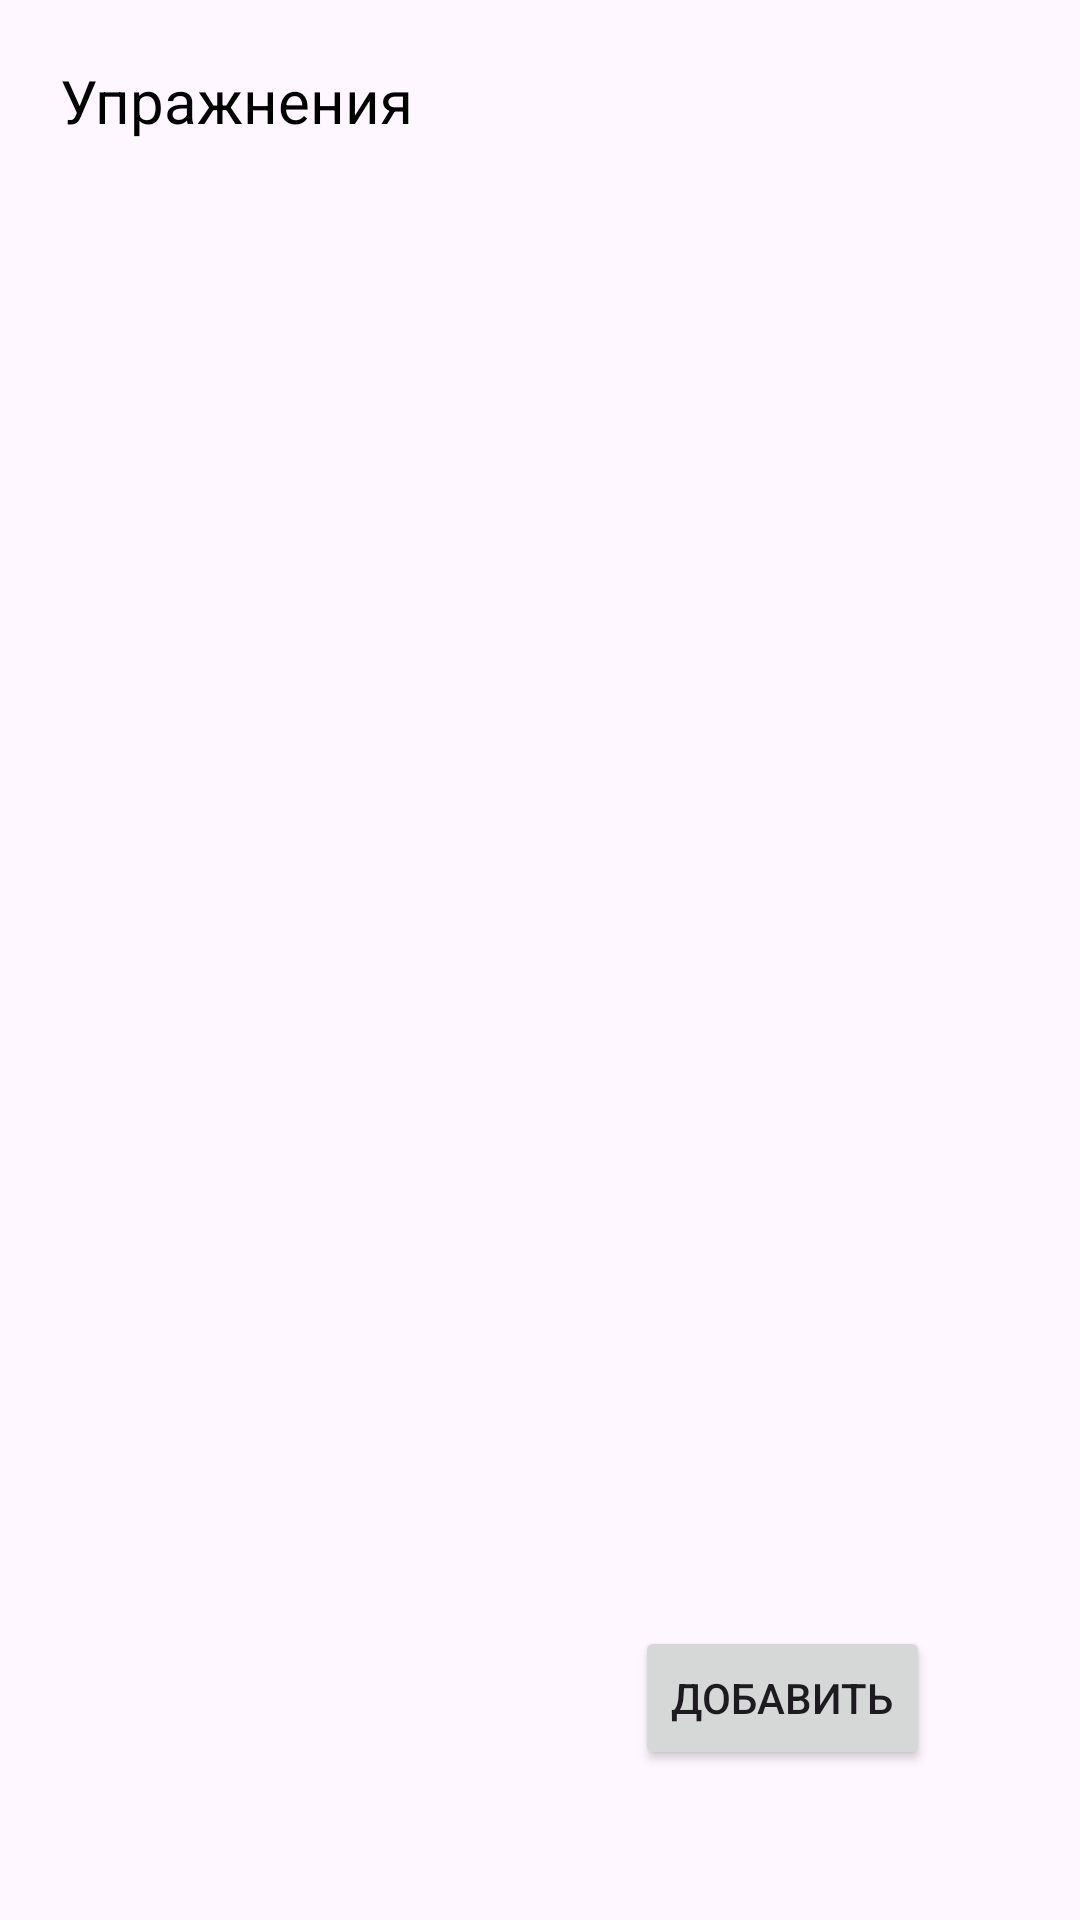

This screen was rendered from an Android layout file. Write that file and the resources it references.
<!-- AndroidManifest.xml: application theme Theme.SupplementToAndroid -->
<!-- res/layout/fragment_blank.xml -->
<?xml version="1.0" encoding="utf-8"?>
<androidx.constraintlayout.widget.ConstraintLayout xmlns:android="http://schemas.android.com/apk/res/android"
    xmlns:app="http://schemas.android.com/apk/res-auto"
    xmlns:tools="http://schemas.android.com/tools"
    android:layout_width="match_parent"
    android:layout_height="match_parent"
    tools:context=".BlankFragment">

    <TextView
        android:id="@+id/textView_title"
        android:layout_width="wrap_content"
        android:layout_height="wrap_content"
        android:layout_marginStart="20dp"
        android:layout_marginTop="20dp"
        android:text="Упражнения"
        android:textColor="@color/black"
        android:textSize="20sp"
        app:layout_constraintStart_toStartOf="parent"
        app:layout_constraintTop_toTopOf="parent" />

    <androidx.recyclerview.widget.RecyclerView
        android:id="@+id/recyclerView"
        android:layout_width="wrap_content"
        android:layout_height="0dp"
        android:layout_marginTop="20dp"
        app:layoutManager="androidx.recyclerview.widget.LinearLayoutManager"
        app:layout_constraintBottom_toBottomOf="parent"
        app:layout_constraintEnd_toEndOf="parent"
        app:layout_constraintStart_toStartOf="parent"
        app:layout_constraintTop_toBottomOf="@+id/textView_title" />

    <Button
        android:id="@+id/fab_add"
        android:layout_width="wrap_content"
        android:layout_height="wrap_content"
        android:layout_marginEnd="50dp"
        android:layout_marginBottom="50dp"
        android:src="@drawable/ic_launcher_foreground"
        android:text="Добавить"
        app:layout_constraintBottom_toBottomOf="parent"
        app:layout_constraintEnd_toEndOf="parent" />

</androidx.constraintlayout.widget.ConstraintLayout>
<!-- resources referenced by this layout -->
<resources>
  <style name="Theme.SupplementToAndroid" parent="Base.Theme.SupplementToAndroid" />
  <style name="Base.Theme.SupplementToAndroid" parent="Theme.Material3.DayNight.NoActionBar">
          
          
      </style>
  <!-- not gathered from this repository: default colours our renderer supplied (Android Studio template values) -->
  <color name="black">#FF000000</color>
</resources>
